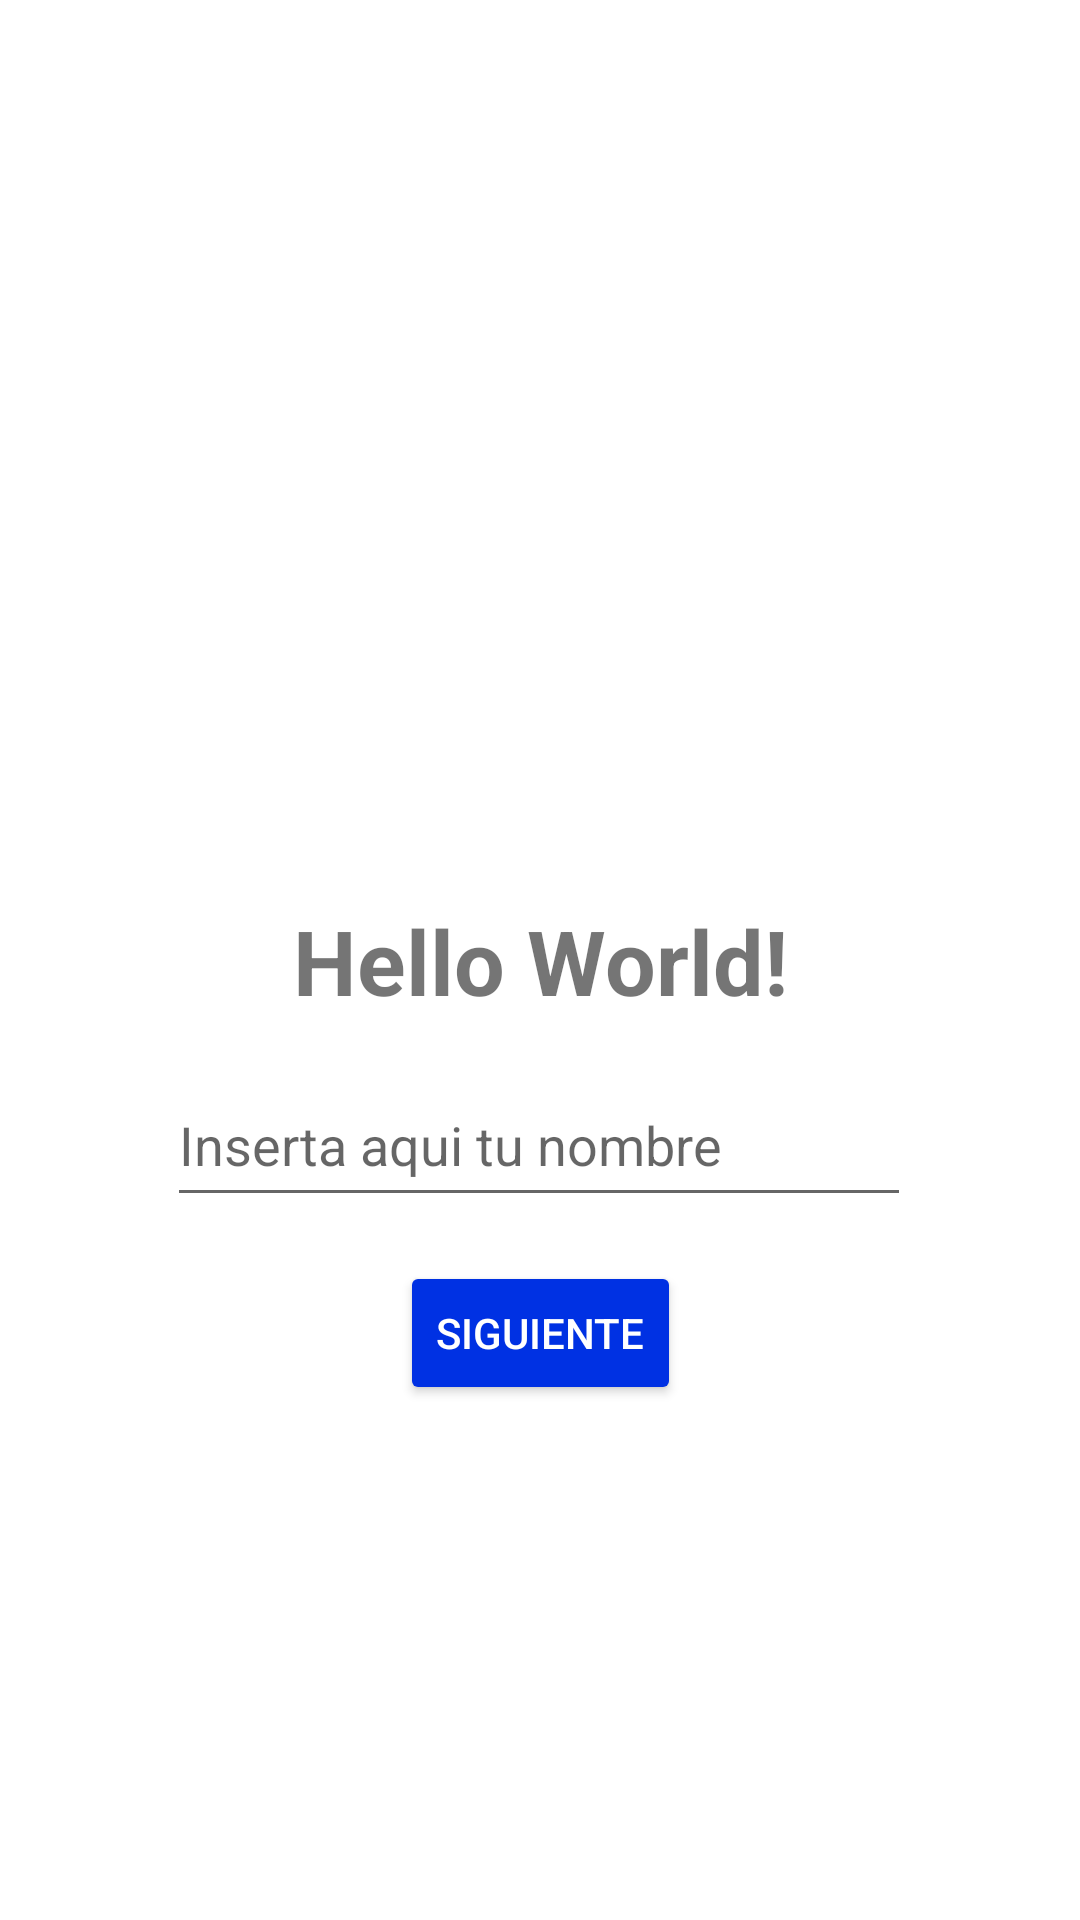

Layout XML and referenced resources for this Android screen:
<!-- AndroidManifest.xml: application theme Theme.Holamundopersonalizadobinding -->
<!-- res/layout/activity_main.xml -->
<?xml version="1.0" encoding="utf-8"?>
<androidx.constraintlayout.widget.ConstraintLayout xmlns:android="http://schemas.android.com/apk/res/android"
    xmlns:app="http://schemas.android.com/apk/res-auto"
    xmlns:tools="http://schemas.android.com/tools"
    android:layout_width="match_parent"
    android:layout_height="match_parent"
    tools:context=".MainActivity">

    <TextView
        android:id="@+id/tvSaludo"
        android:layout_width="wrap_content"
        android:layout_height="wrap_content"
        android:text="Hello World!"
        android:textSize="30sp"
        android:textStyle="bold"
        app:layout_constraintBottom_toBottomOf="parent"
        app:layout_constraintEnd_toEndOf="parent"
        app:layout_constraintStart_toStartOf="parent"
        app:layout_constraintTop_toTopOf="parent" />

    

    <Button
        android:id="@+id/btSiguiente"
        android:layout_width="wrap_content"
        android:layout_height="wrap_content"
        android:backgroundTint="#0031E3"
        android:text="Siguiente"
        android:textColor="#FFFFFF"
        app:layout_constraintBottom_toBottomOf="parent"
        app:layout_constraintEnd_toEndOf="parent"
        app:layout_constraintStart_toStartOf="parent"
        app:layout_constraintTop_toTopOf="parent"
        app:layout_constraintVertical_bias="0.71" />

    <EditText
        android:id="@+id/etNombre"
        android:layout_width="248dp"
        android:layout_height="51dp"
        android:hint="Inserta aqui tu nombre"
        app:layout_constraintBottom_toBottomOf="parent"
        app:layout_constraintEnd_toEndOf="parent"
        app:layout_constraintHorizontal_bias="0.497"
        app:layout_constraintStart_toStartOf="parent"
        app:layout_constraintTop_toTopOf="parent"
        app:layout_constraintVertical_bias="0.602" />

</androidx.constraintlayout.widget.ConstraintLayout>
<!-- resources referenced by this layout -->
<resources>
  <style name="Theme.Holamundopersonalizadobinding" parent="Theme.MaterialComponents.DayNight.DarkActionBar">
          
          <item name="colorPrimary">@color/purple_500</item>
          <item name="colorPrimaryVariant">@color/purple_700</item>
          <item name="colorOnPrimary">@color/white</item>
          
          <item name="colorSecondary">@color/teal_200</item>
          <item name="colorSecondaryVariant">@color/teal_700</item>
          <item name="colorOnSecondary">@color/black</item>
          
          <item name="android:statusBarColor">?attr/colorPrimaryVariant</item>
          
      </style>
  <!-- not gathered from this repository: default colours our renderer supplied (Android Studio template values) -->
  <color name="purple_500">#FF6200EE</color>
  <color name="purple_700">#FF3700B3</color>
  <color name="teal_200">#FF03DAC5</color>
  <color name="teal_700">#FF018786</color>
  <color name="black">#FF000000</color>
  <color name="white">#FFFFFFFF</color>
</resources>
